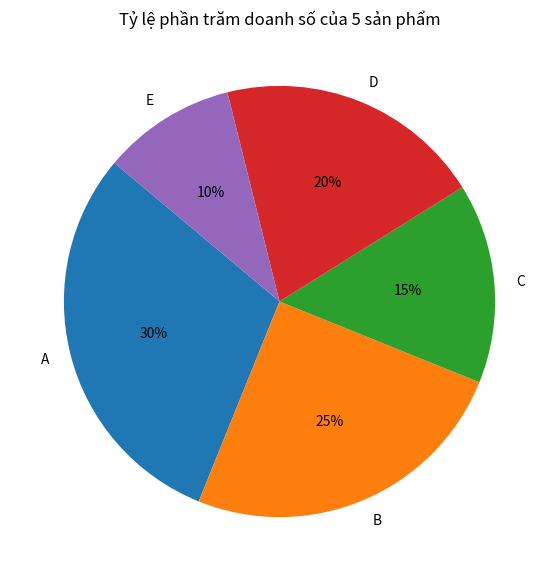

Write the Python code that produced this figure.
import matplotlib.pyplot as plt
import numpy as np
import pandas as pd

# Bài 3
# ==========================================
san_pham = ['A', 'B', 'C', 'D', 'E']
doanh_so = [30, 25, 15, 20, 10]

plt.figure(figsize=(7, 7))
plt.pie(doanh_so, labels=san_pham, autopct='%1.0f%%', startangle=140)
plt.title('Tỷ lệ phần trăm doanh số của 5 sản phẩm')
plt.show()
